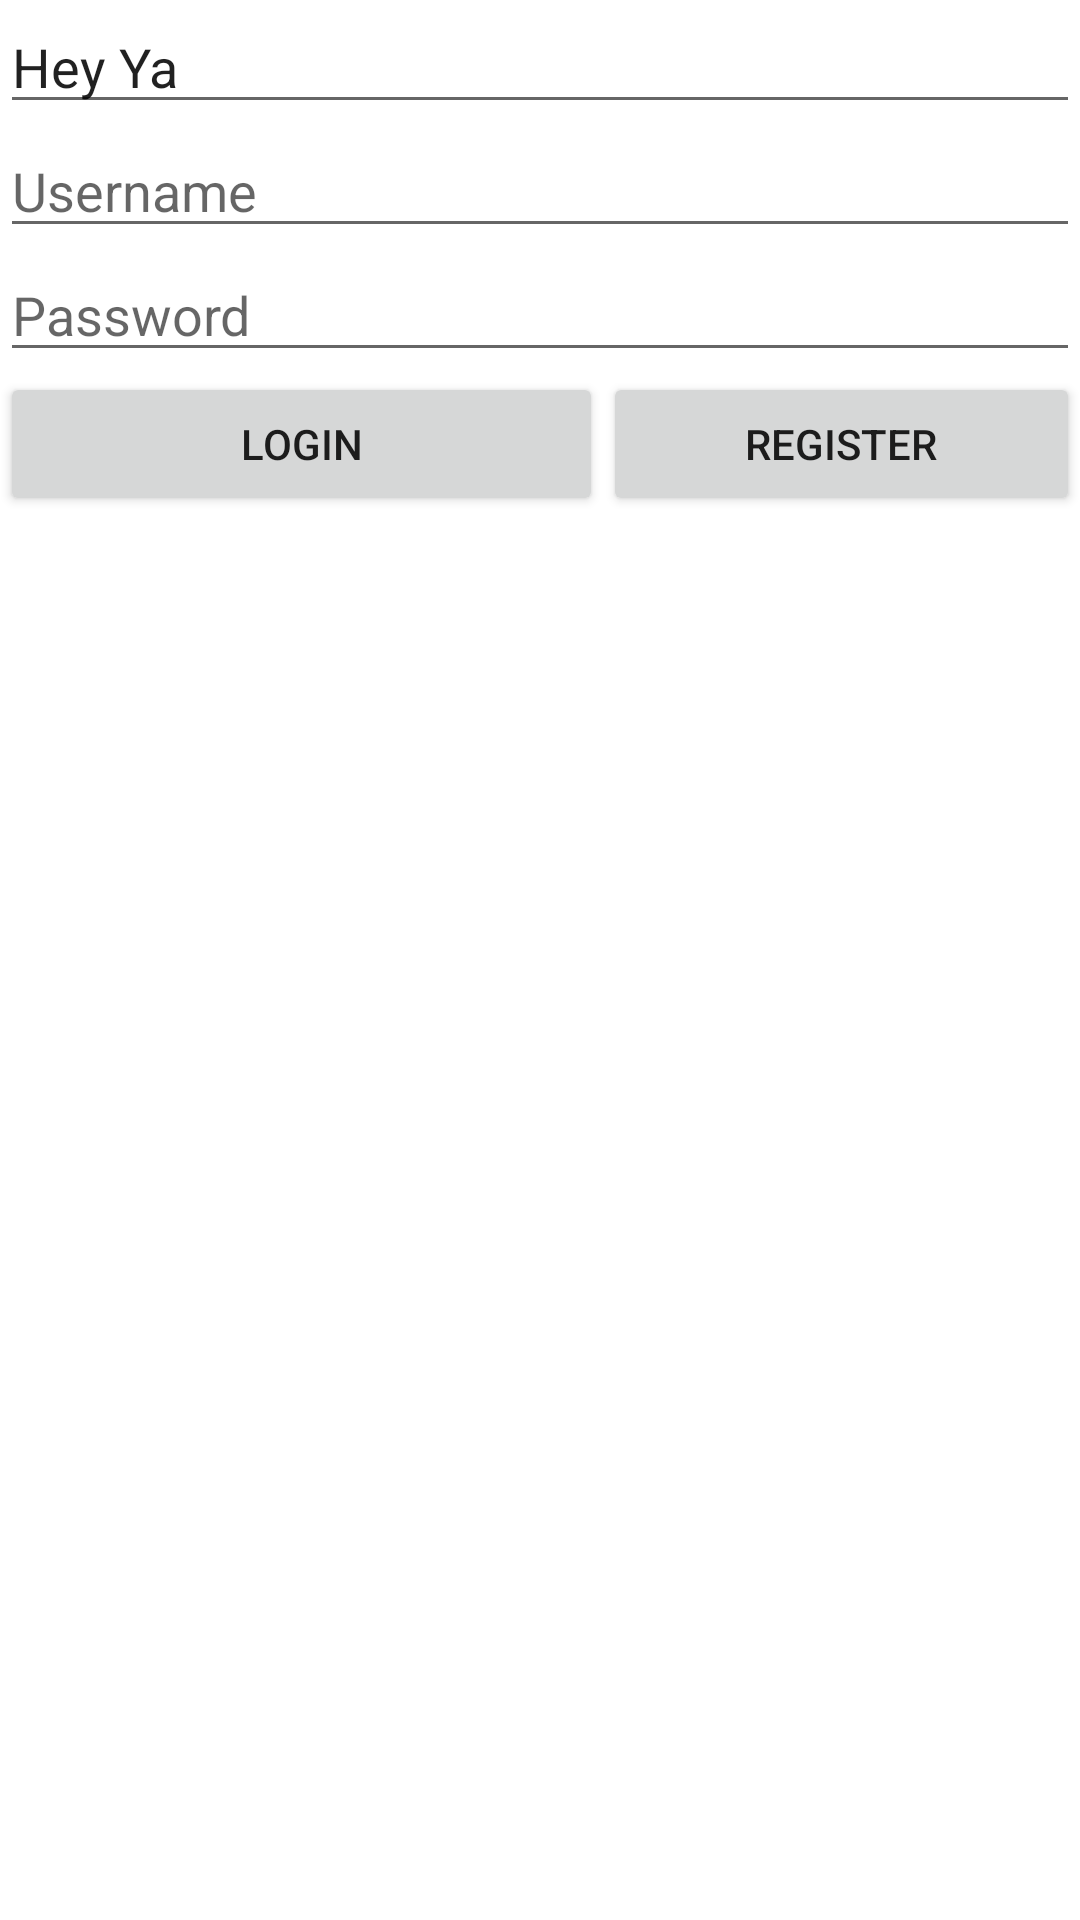

Here is an Android app screen rendered from its layout file. Give the layout XML and the strings, colors and styles it references.
<!-- AndroidManifest.xml: application theme Theme.ComsAssignment_Forum2 -->
<!-- res/layout/activity_login.xml -->
<?xml version="1.0" encoding="utf-8"?>
<androidx.constraintlayout.widget.ConstraintLayout

    xmlns:android="http://schemas.android.com/apk/res/android"
    xmlns:app="http://schemas.android.com/apk/res-auto"
    xmlns:tools="http://schemas.android.com/tools"
    android:layout_width="match_parent"
    android:layout_height="match_parent"
    tools:context=".Login">

    <LinearLayout
        android:layout_width="match_parent"
        android:layout_height="match_parent"
        android:orientation="vertical"
        tools:layout_editor_absoluteX="187dp"
        tools:layout_editor_absoluteY="160dp">

        <EditText
            android:id="@+id/editTextTitle"
            android:layout_width="match_parent"
            android:layout_height="wrap_content"
            android:ems="10"
            android:inputType="textPersonName"
            android:text="Hey Ya" />

        <EditText
            android:id="@+id/editTextUName"
            android:layout_width="match_parent"
            android:layout_height="wrap_content"
            android:ems="10"
            android:hint="Username"
            android:inputType="textPersonName" />

        <EditText
            android:id="@+id/editTextPWord"
            android:layout_width="match_parent"
            android:layout_height="wrap_content"
            android:ems="10"
            android:hint="Password"
            android:inputType="textPassword" />

        <LinearLayout
            android:layout_width="match_parent"
            android:layout_height="wrap_content"
            android:orientation="horizontal">

            <Button
                android:id="@+id/btnLogin"
                android:layout_width="201dp"
                android:layout_height="wrap_content"
                android:onClick="login"
                android:text="Login" />

            <Button
                android:id="@+id/btnRegister"
                android:layout_width="match_parent"
                android:layout_height="wrap_content"
                android:onClick="register"
                android:text="Register" />



        </LinearLayout>

        <TextView
            android:id="@+id/txtDisplay"
            android:layout_width="wrap_content"
            android:layout_height="wrap_content"
            android:layout_weight="1" />

    </LinearLayout>

</androidx.constraintlayout.widget.ConstraintLayout>
<!-- resources referenced by this layout -->
<resources>
  <style name="Theme.ComsAssignment_Forum2" parent="Theme.MaterialComponents.DayNight.DarkActionBar">
          
          <item name="colorPrimary">@color/purple_500</item>
          <item name="colorPrimaryVariant">@color/purple_700</item>
          <item name="colorOnPrimary">@color/white</item>
          
          <item name="colorSecondary">@color/teal_200</item>
          <item name="colorSecondaryVariant">@color/teal_700</item>
          <item name="colorOnSecondary">@color/black</item>
          
          <item name="android:statusBarColor" tools:targetApi="l">?attr/colorPrimaryVariant</item>
          
      </style>
  <!-- not gathered from this repository: default colours our renderer supplied (Android Studio template values) -->
  <color name="purple_500">#FF6200EE</color>
  <color name="purple_700">#FF3700B3</color>
  <color name="teal_200">#FF03DAC5</color>
  <color name="teal_700">#FF018786</color>
  <color name="black">#FF000000</color>
  <color name="white">#FFFFFFFF</color>
</resources>
